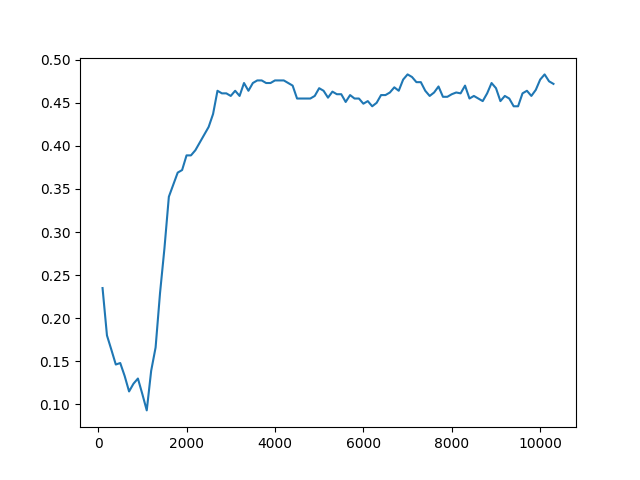

Data behind this chart, as committed beside it:
Timestep, Episode, Reward, Exploration
0, 0, 0.5, None
1, 0, 0.5, None
2, 0, -1, None
3, 0, 0.5, None
4, 1, 0.5, None
5, 1, 0.5, None
6, 1, 0.5, None
7, 1, 0.5, None
8, 1, 0.5, None
9, 2, 0.5, None
10, 2, 0.5, None
11, 3, 1, None
12, 3, 0.5, None
13, 3, 0.5, None
14, 3, 0.5, None
15, 3, 0.5, None
16, 4, -1, None
17, 4, -1, None
18, 4, 0.5, None
19, 4, -1, None
20, 4, 0.5, None
21, 5, -1, None
22, 5, 0.5, None
23, 5, -1, None
24, 5, 0.5, None
25, 6, 1, None
26, 6, 0.5, None
27, 6, 0.5, None
28, 7, 1, None
29, 7, 0.5, None
30, 7, 0.5, None
31, 8, 1, None
32, 8, -1, None
33, 8, 0.5, None
34, 8, 0.5, None
35, 8, 0.5, None
36, 9, 0.5, None
37, 9, 0.5, None
38, 9, 0.5, None
39, 10, 1, None
40, 10, 0.5, None
41, 10, 0.5, None
42, 10, 0.5, None
43, 10, 0.5, None
44, 11, 0.5, None
45, 11, -1, None
46, 11, 0.5, None
47, 11, 0.5, None
48, 11, 0.5, None
49, 12, 0.5, None
50, 12, 0.5, None
51, 12, 0.5, None
52, 12, 0.5, None
53, 12, 0.5, None
54, 13, 0.5, None
55, 13, 0.5, None
56, 13, 0.5, None
57, 13, 0.5, None
58, 13, 0.5, None
59, 14, -1, None
... 49,940 more rows
